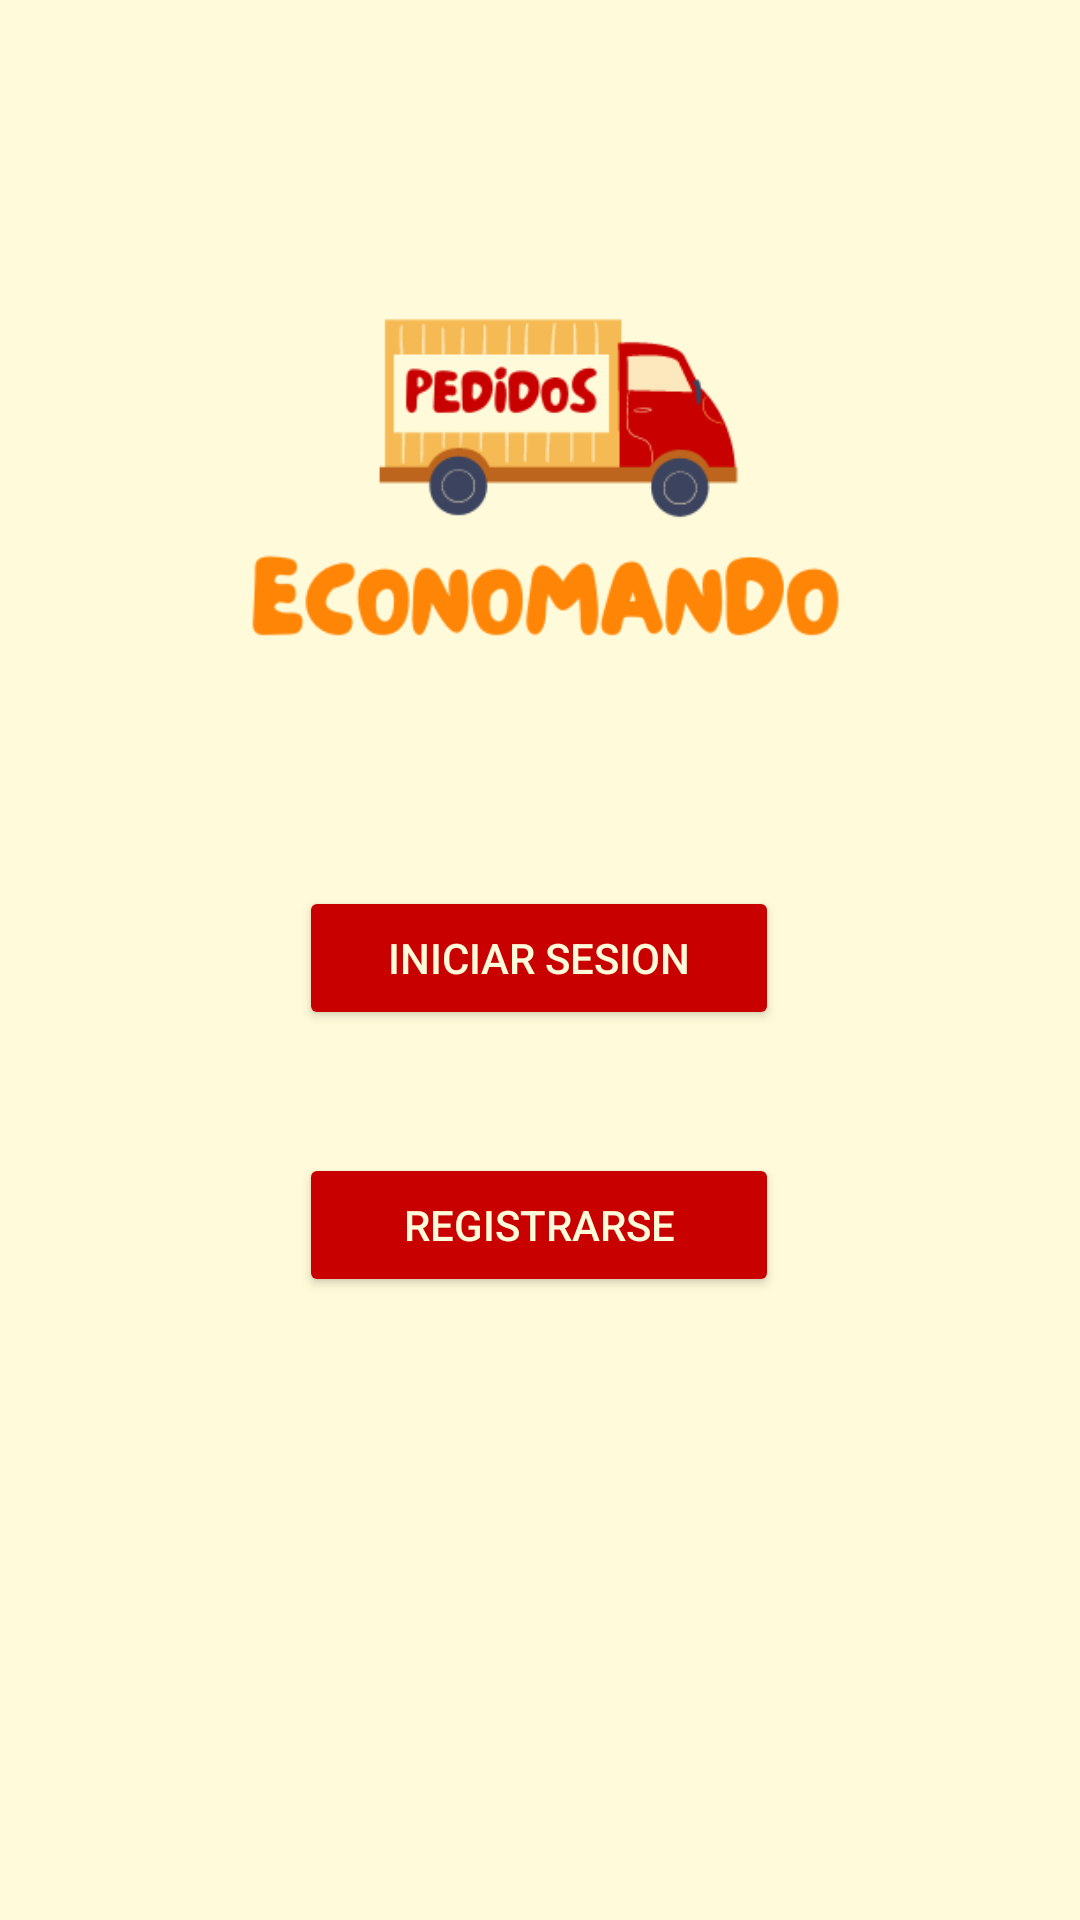

Write the Android layout XML for this screen, with the resource values it uses.
<!-- AndroidManifest.xml: application theme Theme.EconoMandoApp -->
<!-- res/layout/fragment_without_token.xml -->
<?xml version="1.0" encoding="utf-8"?>
<androidx.constraintlayout.widget.ConstraintLayout xmlns:android="http://schemas.android.com/apk/res/android"
    xmlns:app="http://schemas.android.com/apk/res-auto"
    xmlns:tools="http://schemas.android.com/tools"
    android:id="@+id/frameLayout2"
    android:layout_width="match_parent"
    android:layout_height="match_parent"
    android:background="#FFFBDA"
    tools:context=".WithoutTokenFragment">

    <Button
        android:id="@+id/btn_Login"
        android:layout_width="160dp"
        android:layout_height="wrap_content"
        android:backgroundTint="#C80000"
        android:fontFamily="sans-serif-medium"
        android:text="Iniciar Sesion"
        android:textColor="#FFFBDA"
        app:layout_constraintBottom_toBottomOf="parent"
        app:layout_constraintEnd_toEndOf="parent"
        app:layout_constraintHorizontal_bias="0.498"
        app:layout_constraintStart_toStartOf="parent"
        app:layout_constraintTop_toTopOf="parent"
        app:layout_constraintVertical_bias="0.499" />

    <Button
        android:id="@+id/btn_Register"
        android:layout_width="160dp"
        android:layout_height="wrap_content"
        android:backgroundTint="#C80000"
        android:text="Registrarse"
        android:textColor="#FFFBDA"
        app:layout_constraintBottom_toBottomOf="parent"
        app:layout_constraintEnd_toEndOf="parent"
        app:layout_constraintHorizontal_bias="0.498"
        app:layout_constraintStart_toStartOf="parent"
        app:layout_constraintTop_toTopOf="parent"
        app:layout_constraintVertical_bias="0.649" />

    <ImageView
        android:id="@+id/imageView"
        android:layout_width="329dp"
        android:layout_height="294dp"
        android:src="@drawable/logo"
        app:layout_constraintBottom_toBottomOf="parent"
        app:layout_constraintEnd_toEndOf="parent"
        app:layout_constraintHorizontal_bias="0.56"
        app:layout_constraintStart_toStartOf="parent"
        app:layout_constraintTop_toTopOf="parent"
        app:layout_constraintVertical_bias="0.036" />
</androidx.constraintlayout.widget.ConstraintLayout>
<!-- resources referenced by this layout -->
<resources>
  <!-- drawable logo: png bitmap (drawable, 20590 bytes) -->
  <style name="Theme.EconoMandoApp" parent="Theme.MaterialComponents.DayNight.DarkActionBar">
          
          <item name="colorPrimary">@color/purple_500</item>
          <item name="colorPrimaryVariant">@color/purple_700</item>
          <item name="colorOnPrimary">@color/white</item>
          
          <item name="colorSecondary">@color/teal_200</item>
          <item name="colorSecondaryVariant">@color/teal_700</item>
          <item name="colorOnSecondary">@color/black</item>
          
          <item name="android:statusBarColor">?attr/colorPrimaryVariant</item>
          
      </style>
  <!-- not gathered from this repository: default colours our renderer supplied (Android Studio template values) -->
  <color name="purple_500">#FF6200EE</color>
  <color name="purple_700">#FF3700B3</color>
  <color name="teal_200">#FF03DAC5</color>
  <color name="teal_700">#FF018786</color>
  <color name="black">#FF000000</color>
  <color name="white">#FFFFFFFF</color>
</resources>
